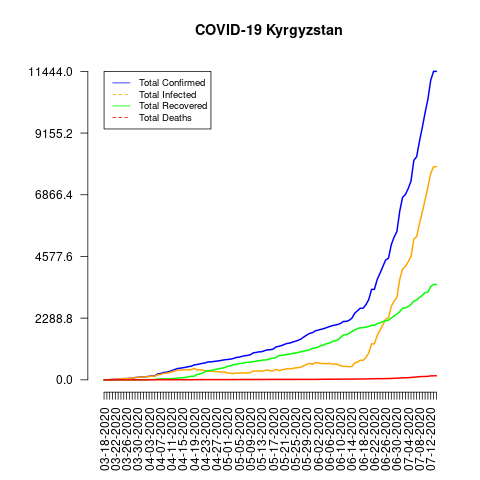

Data behind this chart, as committed beside it:
date, total_confirmed, total_deaths, total_recovered, total_infected, mortality_rate, recovery_rate, daily_growth_rate
03-18-2020, 3, 0, 0, 3, 0.0, 0.0, 1
03-19-2020, 3, 0, 0, 3, 0.0, 0.0, 1.0
03-20-2020, 6, 0, 0, 6, 0.0, 0.0, 2.0
03-21-2020, 14, 0, 0, 14, 0.0, 0.0, 2.333
03-22-2020, 14, 0, 0, 14, 0.0, 0.0, 1.0
03-23-2020, 16, 0, 0, 16, 0.0, 0.0, 1.143
03-24-2020, 42, 0, 0, 42, 0.0, 0.0, 2.625
03-25-2020, 44, 0, 0, 44, 0.0, 0.0, 1.048
03-26-2020, 44, 0, 0, 44, 0.0, 0.0, 1.0
03-27-2020, 58, 0, 0, 58, 0.0, 0.0, 1.318
03-28-2020, 58, 0, 0, 58, 0.0, 0.0, 1.0
03-29-2020, 84, 0, 0, 84, 0.0, 0.0, 1.448
03-30-2020, 94, 0, 3, 91, 0.0, 3.19, 1.119
03-31-2020, 107, 0, 3, 104, 0.0, 2.8, 1.138
04-01-2020, 111, 0, 3, 108, 0.0, 2.7, 1.037
04-02-2020, 116, 0, 5, 111, 0.0, 4.31, 1.045
04-03-2020, 130, 1, 6, 124, 0.77, 4.62, 1.121
04-04-2020, 144, 1, 9, 135, 0.69, 6.25, 1.108
04-05-2020, 147, 1, 9, 138, 0.68, 6.12, 1.021
04-06-2020, 216, 4, 33, 183, 1.85, 15.28, 1.469
04-07-2020, 228, 4, 33, 195, 1.75, 14.47, 1.056
04-08-2020, 270, 4, 33, 237, 1.48, 12.22, 1.184
04-09-2020, 280, 4, 35, 245, 1.43, 12.5, 1.037
04-10-2020, 298, 5, 35, 263, 1.68, 11.74, 1.064
04-11-2020, 339, 5, 44, 295, 1.47, 12.98, 1.138
04-12-2020, 377, 5, 54, 323, 1.33, 14.32, 1.112
04-13-2020, 419, 5, 67, 352, 1.19, 15.99, 1.111
04-14-2020, 430, 5, 71, 359, 1.16, 16.51, 1.026
04-15-2020, 449, 5, 78, 371, 1.11, 17.37, 1.044
04-16-2020, 466, 5, 91, 375, 1.07, 19.53, 1.038
04-17-2020, 489, 5, 114, 375, 1.02, 23.31, 1.049
04-18-2020, 506, 5, 130, 376, 0.99, 25.69, 1.035
04-19-2020, 554, 5, 133, 421, 0.9, 24.01, 1.095
04-20-2020, 568, 7, 201, 367, 1.23, 35.39, 1.025
04-21-2020, 590, 7, 216, 374, 1.19, 36.61, 1.039
04-22-2020, 612, 7, 254, 358, 1.14, 41.5, 1.037
04-23-2020, 631, 8, 302, 329, 1.27, 47.86, 1.031
04-24-2020, 665, 8, 345, 320, 1.2, 51.88, 1.054
04-25-2020, 665, 8, 345, 320, 1.2, 51.88, 1.0
04-26-2020, 682, 8, 370, 312, 1.17, 54.25, 1.026
04-27-2020, 695, 8, 395, 300, 1.15, 56.83, 1.019
04-28-2020, 708, 8, 416, 292, 1.13, 58.76, 1.019
04-29-2020, 729, 8, 437, 292, 1.1, 59.95, 1.03
04-30-2020, 746, 8, 462, 284, 1.07, 61.93, 1.023
05-01-2020, 756, 8, 504, 252, 1.06, 66.67, 1.013
05-02-2020, 769, 8, 527, 242, 1.04, 68.53, 1.017
05-03-2020, 795, 10, 564, 231, 1.26, 70.94, 1.034
05-04-2020, 830, 10, 575, 255, 1.2, 69.28, 1.044
05-05-2020, 843, 11, 600, 243, 1.3, 71.17, 1.016
05-06-2020, 871, 12, 614, 257, 1.38, 70.49, 1.033
05-07-2020, 895, 12, 637, 258, 1.34, 71.17, 1.028
05-08-2020, 906, 12, 650, 256, 1.32, 71.74, 1.012
05-09-2020, 931, 12, 658, 273, 1.29, 70.68, 1.028
05-10-2020, 1002, 12, 675, 327, 1.2, 67.37, 1.076
05-11-2020, 1016, 12, 688, 328, 1.18, 67.72, 1.014
05-12-2020, 1037, 12, 709, 328, 1.16, 68.37, 1.021
05-13-2020, 1044, 12, 726, 318, 1.15, 69.54, 1.007
05-14-2020, 1082, 12, 735, 347, 1.11, 67.93, 1.036
05-15-2020, 1111, 14, 745, 366, 1.26, 67.06, 1.027
05-16-2020, 1117, 14, 783, 334, 1.25, 70.1, 1.005
... 59 more rows
